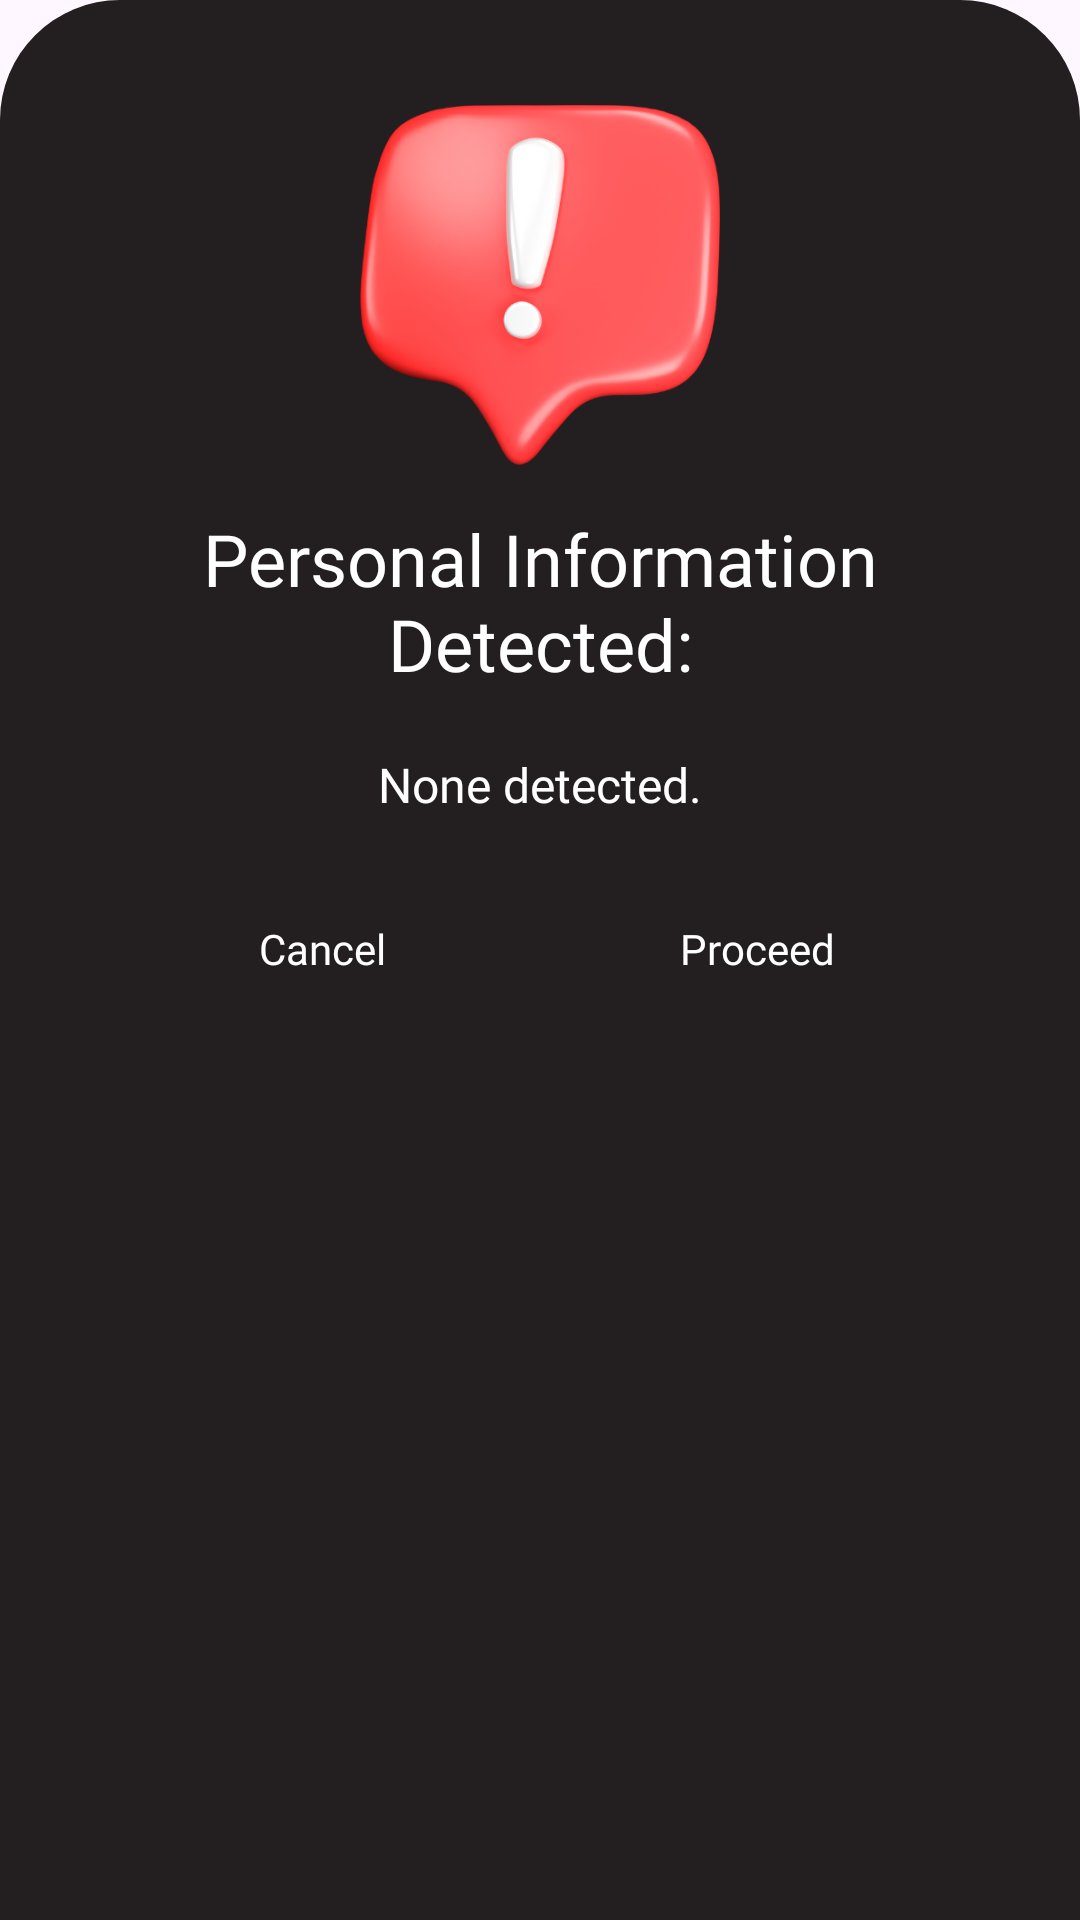

The Android layout XML behind this screen, and the referenced resources:
<!-- AndroidManifest.xml: application theme Theme.ETago -->
<!-- res/layout/bottom_sheet_layout.xml -->
<?xml version="1.0" encoding="utf-8"?>
<LinearLayout xmlns:android="http://schemas.android.com/apk/res/android"
    android:orientation="vertical"
    android:layout_width="match_parent"
    android:layout_height="match_parent"
    android:padding="20dp"
    android:id="@+id/bottomsheet"
    android:background="@drawable/bottom_sheet_bg"
    >

    <androidx.appcompat.widget.AppCompatImageView
        android:layout_width="wrap_content"
        android:layout_height="150dp"
        android:src="@drawable/onboarding_alerts"
        />

    <TextView
        android:id="@+id/btm_dialog_title"
        android:layout_width="wrap_content"
        android:layout_height="wrap_content"
        android:text="Personal Information Detected:"
        android:fontFamily="@font/montserrat_bold"
        android:textSize="24sp"
        android:gravity="center"
        android:textColor="@color/white"
        android:layout_gravity="center"
        />

    <TextView
        android:id="@+id/btm_dialog_text"
        android:layout_width="wrap_content"
        android:layout_height="wrap_content"
        android:text="None detected."
        android:fontFamily="@font/montserrat_italic"
        android:textSize="16sp"
        android:textColor="@color/white"
        android:layout_marginTop="20dp"
        android:layout_gravity="center"
        />




    <LinearLayout
        android:id="@+id/btm_dialog_buttons"
        android:layout_width="wrap_content"
        android:layout_height="wrap_content"
        android:orientation="horizontal"
        android:layout_gravity="center"
        android:layout_marginTop="20dp"
        >
        <androidx.appcompat.widget.AppCompatButton
            android:id="@+id/btm_cancel_dialog_btn"
            android:layout_width="145dp"
            android:layout_height="wrap_content"
            android:text="Cancel"
            android:fontFamily="@font/montserrat_semibold"
            android:textColor="@color/white"
            android:textAllCaps="false"
            android:background="@color/transparent"
            />

        <androidx.appcompat.widget.AppCompatButton
            android:id="@+id/btm_proceed_dialog_btn"
            android:layout_width="145dp"
            android:layout_height="wrap_content"
            android:text="Proceed"
            android:fontFamily="@font/montserrat_semibold"
            android:textColor="@color/white"
            android:textAllCaps="false"
            android:background="@drawable/return_btn_bg"
            />

    </LinearLayout>



</LinearLayout>
<!-- resources referenced by this layout -->
<resources>
  <color name="transparent">#00000000</color>
  <color name="white">#FFFFFF</color>
  <!-- drawable bottom_sheet_bg (drawable) -->
  <?xml version="1.0" encoding="utf-8"?>
  <shape xmlns:android="http://schemas.android.com/apk/res/android"
      android:shape="rectangle"
      >
      <solid android:color="@color/alt_black" />
      <corners
          android:topRightRadius="40dp"
          android:topLeftRadius="40dp"
          />
  
  </shape>
  <!-- drawable onboarding_alerts: png bitmap (drawable, 88716 bytes) -->
  <style name="Theme.ETago" parent="Base.Theme.ETago" />
  <color name="alt_black">#231F20</color>
  <style name="Base.Theme.ETago" parent="Theme.Material3.DayNight.NoActionBar">
          
          
  
       </style>
</resources>
